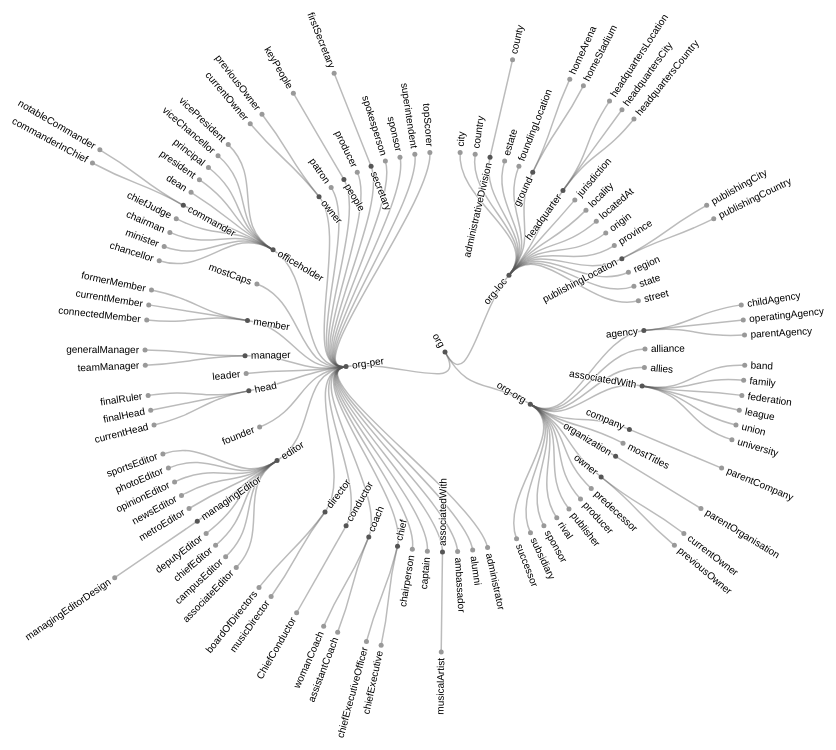
D3 v4 page, settled after 480 driven frames (8 s of simulated time); the page loaded 1 data file(s).



var svg = d3.select("svg"),
    width = +svg.attr("width"),
    height = +svg.attr("height"),
    g = svg.append("g").attr("transform", "translate(" + (width / 2 + 40) + "," + (height / 2 + 90) + ")");

var stratify = d3.stratify()
    .parentId(function(d) { return d.id.substring(0, d.id.lastIndexOf(".")); });

var tree = d3.tree()
    .size([2 * Math.PI, 400])
    .separation(function(a, b) { return (a.parent == b.parent ? 1 : 2) / a.depth; });

d3.csv("infoboxOrganization_v1.1.csv", function(error, data) {
  if (error) throw error;

  var root = tree(stratify(data));

  var link = g.selectAll(".link")
    .data(root.links())
    .enter().append("path")
      .attr("class", "link")
      .attr("d", d3.linkRadial()
          .angle(function(d) { return d.x; })
          .radius(function(d) { return d.y; }));

  var node = g.selectAll(".node")
    .data(root.descendants())
    .enter().append("g")
      .attr("class", function(d) { return "node" + (d.children ? " node--internal" : " node--leaf"); })
      .attr("transform", function(d) { return "translate(" + radialPoint(d.x, d.y) + ")"; });

  node.append("circle")
      .attr("r", 2.5);

  node.append("text")
      .attr("dy", "0.31em")
      .attr("x", function(d) { return d.x < Math.PI === !d.children ? 6 : -6; })
      .attr("text-anchor", function(d) { return d.x < Math.PI === !d.children ? "start" : "end"; })
      .attr("transform", function(d) { return "rotate(" + (d.x < Math.PI ? d.x - Math.PI / 2 : d.x + Math.PI / 2) * 180 / Math.PI + ")"; })
      .text(function(d) { return d.id.substring(d.id.lastIndexOf(".") + 1); });
});

function radialPoint(x, y) {
  return [(y = +y) * Math.cos(x -= Math.PI / 2), y * Math.sin(x)];
}



### data: infoboxOrganization_v1.1.csv
id, value
org, 
org.org-loc, 
org.org-loc.city, 
org.org-loc.country, 
org.org-loc.administrativeDivision, 
org.org-loc.administrativeDivision.count…, 
org.org-loc.estate, 
org.org-loc.foundingLocation, 
org.org-loc.ground, 
org.org-loc.ground.homeArena, 
org.org-loc.ground.homeStadium, 
org.org-loc.headquarter, 
org.org-loc.headquarter.headquartersLoca…, 
org.org-loc.headquarter.headquartersCity, 
org.org-loc.headquarter.headquartersCoun…, 
org.org-loc.jurisdiction, 
org.org-loc.locality, 
org.org-loc.locatedAt, 
org.org-loc.origin, 
org.org-loc.province, 
org.org-loc.publishingLocation, 
org.org-loc.publishingLocation.publishin…, 
org.org-loc.publishingLocation.publishin…, 
org.org-loc.region, 
org.org-loc.state, 
org.org-loc.street, 
org.org-org, 
org.org-org.agency, 
org.org-org.agency.childAgency, 
org.org-org.agency.operatingAgency, 
org.org-org.agency.parentAgency, 
org.org-org.alliance, 
org.org-org.allies, 
org.org-org.associatedWith, 
org.org-org.associatedWith.band, 
org.org-org.associatedWith.family, 
org.org-org.associatedWith.federation, 
org.org-org.associatedWith.league, 
org.org-org.associatedWith.union, 
org.org-org.associatedWith.university, 
org.org-org.company, 
org.org-org.company.parentCompany, 
org.org-org.mostTitles, 
org.org-org.organization, 
org.org-org.organization.parentOrganisat…, 
org.org-org.owner, 
org.org-org.owner.currentOwner, 
org.org-org.owner.previousOwner, 
org.org-org.predecessor, 
org.org-org.producer, 
org.org-org.publisher, 
org.org-org.rival, 
org.org-org.sponsor, 
org.org-org.subsidiary, 
org.org-org.successor, 
org.org-per, 
org.org-per.administrator, 
org.org-per.alumni, 
org.org-per.ambassador, 
org.org-per.associatedWith, 
... 66 more rows